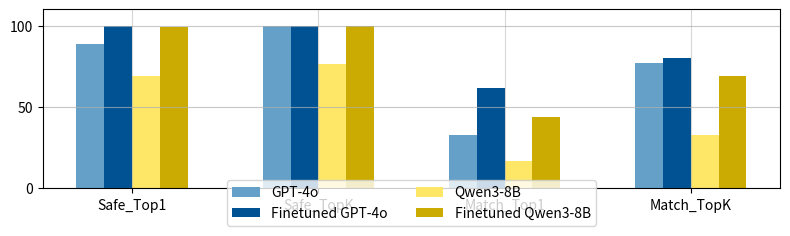

Here is the Python script that generated this plot:
import matplotlib.pyplot as plt
import numpy as np
from enum import Enum



# GPT-4o
#
# Safe_Top1: 88.50%
# Safe_TopK: 99.88%
# Match_Top1: 33.00%
# Match_TopK: 76.75%
#
#
# Finetuned GPT-4o
# Safe_Top1: 99.62%
# Safe_TopK: 100.00%
# Match_Top1: 61.50%
# Match_TopK: 80.25%
#
# Qwen3-8B
#
# Safe_Top1: 68.88%
# Safe_TopK: 76.50%
# MONA_safe: 100.00%
# Match_Top1: 16.50%
# Match_TopK: 32.75%
#
# Finetuned Qwen3-8B
#
# Safe_Top1: 99.25%
# Safe_TopK: 99.62%
# MONA_safe: 100.00%
# Match_Top1: 44.00%
# Match_TopK: 69.12%

class TUMcolor(tuple, Enum):
    TUMblue = (0, 101 / 255, 189 / 255)
    TUMlightblue = (100/255, 160/255, 200/255)
    TUMgreen = (162 / 255, 173 / 255, 0)
    TUMyellow = (254 / 255, 230 / 255, 103 / 255)
    TUMgrey = (153 / 255, 153 / 255, 153 / 255)
    TUMred = (227 / 255, 27 / 255, 35 / 255)
    TUMdarkred = (139 / 255, 0, 0)
    TUMgray = (156 / 255, 157 / 255, 159 / 255)
    TUMdarkgray = (88 / 255, 88 / 255, 99 / 255)
    TUMorange = (227 / 255, 114 / 255, 34 / 255)
    TUMdarkblue = (0, 82 / 255, 147 / 255)
    TUMwhite = (1, 1, 1)
    TUMblack = (0, 0, 0)
    TUMlightgray = (217 / 255, 218 / 255, 219 / 255)
    TUMdarkyellow = (203 / 255, 171 / 255, 1 / 255)

# Labels
labels = ['Safe_Top1', 'Safe_TopK', 'Match_Top1', 'Match_TopK']
x = np.arange(len(labels))
width = 0.15

# Data
gpt4o = [88.5, 99.88, 33.0, 76.75]
gpt4o_ft = [99.62, 100.0, 61.5, 80.25]
qwen = [68.88, 76.5, 16.5, 32.75]
qwen_ft = [99.25, 99.62, 44.0, 69.12]

# Plot
fig, ax = plt.subplots(figsize=(8, 2.5))

bars1 = ax.bar(x - 1.5 * width, gpt4o, width, label='GPT-4o', color=TUMcolor.TUMlightblue.value)
bars2 = ax.bar(x - 0.5 * width, gpt4o_ft, width, label='Finetuned GPT-4o', color=TUMcolor.TUMdarkblue.value)
bars3 = ax.bar(x + 0.5 * width, qwen, width, label='Qwen3-8B', color=TUMcolor.TUMyellow.value)
bars4 = ax.bar(x + 1.5 * width, qwen_ft, width, label='Finetuned Qwen3-8B', color=TUMcolor.TUMdarkyellow.value)

# Axis
ax.set_xticks(x)
ax.set_xticklabels(labels)
plt.ylim(0, 110)
ax.set_yticks([0, 50, 100])
# plt.ylabel('Performance (%)')
# ax.set_title('Performance Comparison of Language Models')

# Grid
# Grid lines for box-style visual
ax.grid(True, which='both', axis='x', linestyle='-', alpha=0.5)
ax.grid(True, which='both', axis='y', linestyle='-', alpha=0.7)

# Annotate bars
def autolabel(bars):
    for bar in bars:
        height = bar.get_height()
        ax.annotate(f'{height:.1f}%',
                    xy=(bar.get_x() + bar.get_width() / 2, height),
                    xytext=(0, 3),
                    textcoords="offset points",
                    ha='center', va='bottom', fontsize=9)

# for bars in [bars1, bars2, bars3, bars4]:
#     autolabel(bars)

# Legend
plt.legend(loc='lower center', bbox_to_anchor=(0.5, -0.25), ncol=2)

plt.tight_layout()
plt.show()